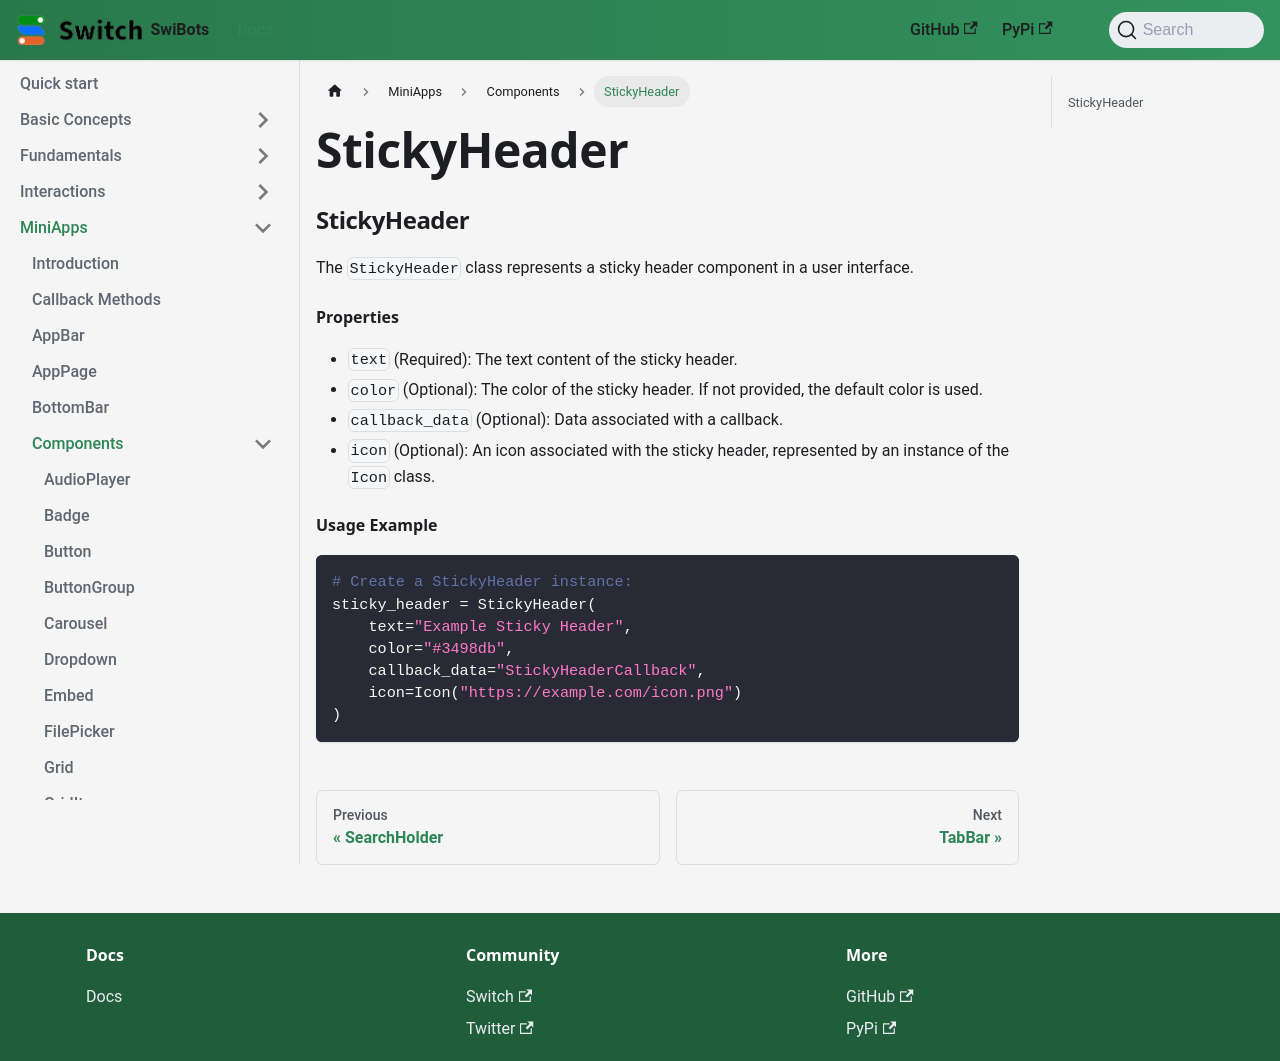

repository: switchcollab/Switch-Bots-Python-Library · page: docs/mini-apps/components/StickyHeader/index.html · generator: docusaurus

### StickyHeader

The `StickyHeader` class represents a sticky header component in a user interface.

#### Properties

- `text` (Required): The text content of the sticky header.
- `color` (Optional): The color of the sticky header. If not provided, the default color is used.
- `callback_data` (Optional): Data associated with a callback.
- `icon` (Optional): An icon associated with the sticky header, represented by an instance of the `Icon` class.

#### Usage Example

```python
# Create a StickyHeader instance:
sticky_header = StickyHeader(
    text="Example Sticky Header",
    color="#3498db",
    callback_data="StickyHeaderCallback",
    icon=Icon("https://example.com/icon.png")
)
```
